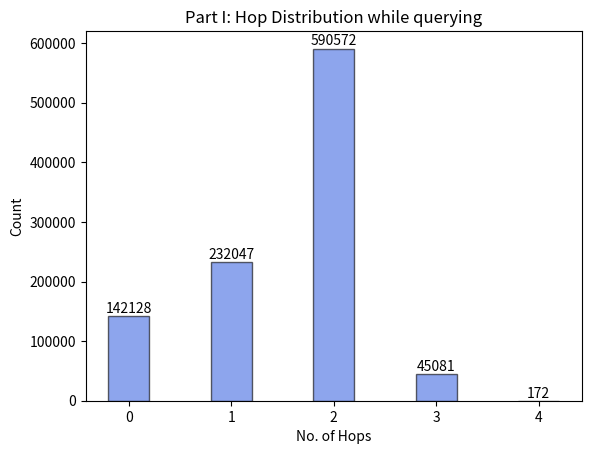

Write Python code to recreate this figure.
import numpy as np
import matplotlib.pyplot as plt

NoOfHops = ['0', '1', '2', '3', '4']
Count = [142128, 232047, 590572, 45081, 172]

plot = plt.bar(NoOfHops, Count, color='royalblue', alpha =0.6, width = 0.4, edgecolor='black')

for value in plot:
    height = value.get_height()
    plt.text(value.get_x() + value.get_width()/2., 1.002*height, '%d' % int(height), ha='center', va='bottom')
    
#length = len(Count)
#fig, ax = plt.subplots()
#width = 0.2
#x_pos = np.arange(len(NoOfHops))
#ax.bar(x, Count, width, color='#000080', yerr=NoOfHops)

#plt.bar(NoOfHops, Count)

plt.title('Part I: Hop Distribution while querying')
#plt.bar(x_pos, height, color=(0.1, 0.1, 0.1, 0.1), edgeColor='Black')
plt.xlabel('No. of Hops')

#ax.set_ylabel('Count')

plt.ylabel('Count')
#fig.tight_layout()
#plt.xticks(NoOfHops, Count)
plt.show()
